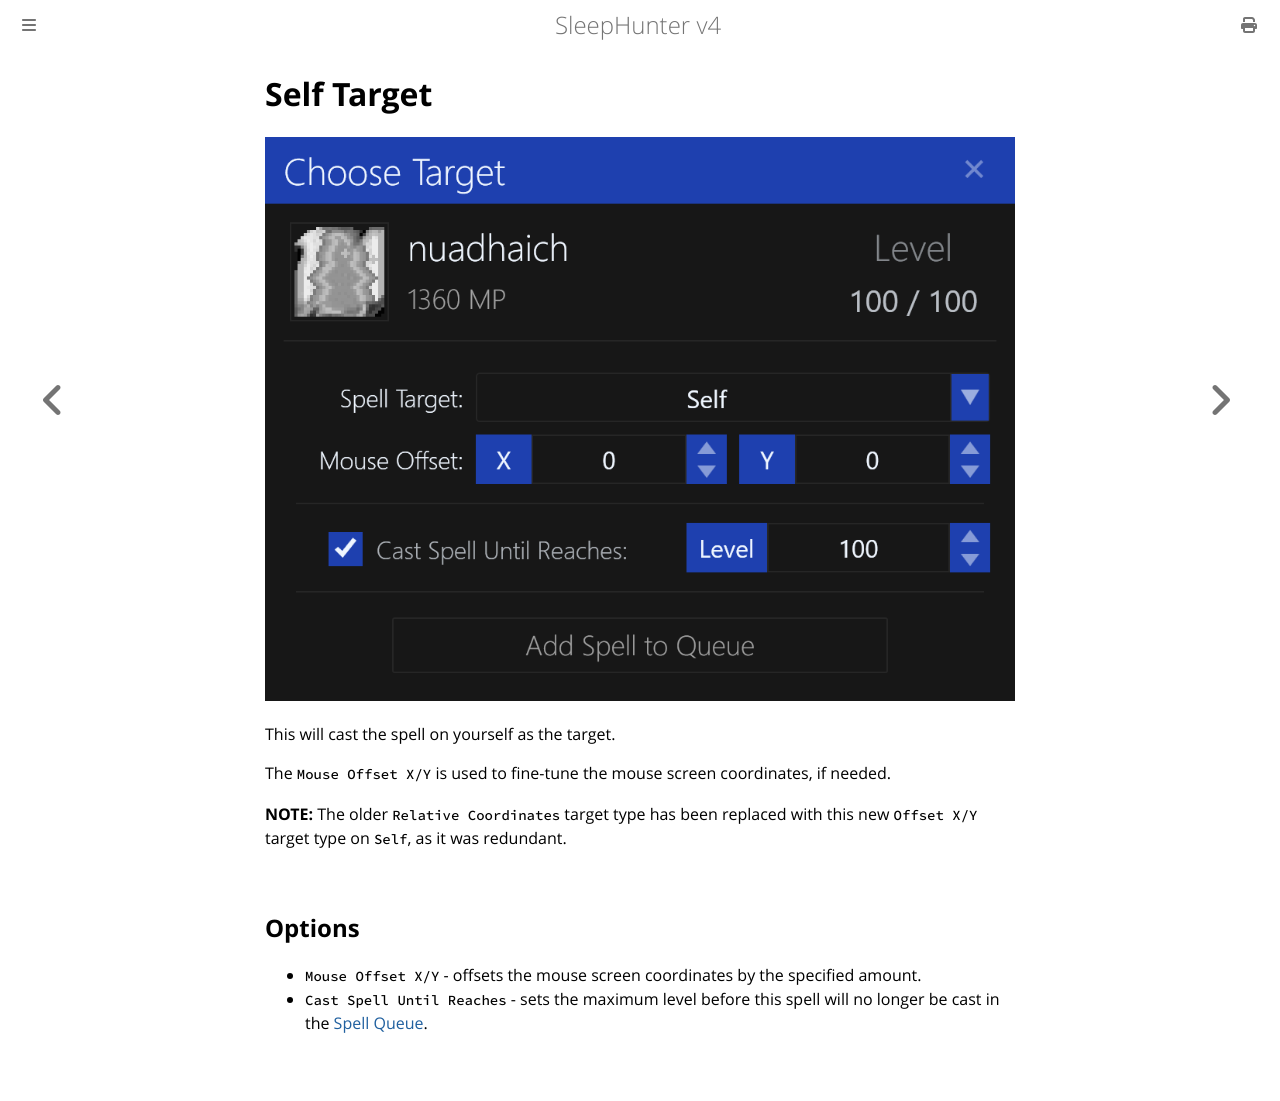

repository: ewrogers/SleepHunter4 · page: spell-target/self.html · generator: mdbook

# Self Target

![image](../screenshots/spell-target-self.png)

This will cast the spell on yourself as the target.

The `Mouse Offset X/Y` is used to fine-tune the mouse screen coordinates, if needed.

**NOTE:** The older `Relative Coordinates` target type has been replaced with this new `Offset X/Y` target type on `Self`, as it was redundant.

## Options

- `Mouse Offset X/Y` - offsets the mouse screen coordinates by the specified amount.
- `Cast Spell Until Reaches` - sets the maximum level before this spell will no longer be cast in the [Spell Queue](../user-interface/main-window.md#spell-queue).
